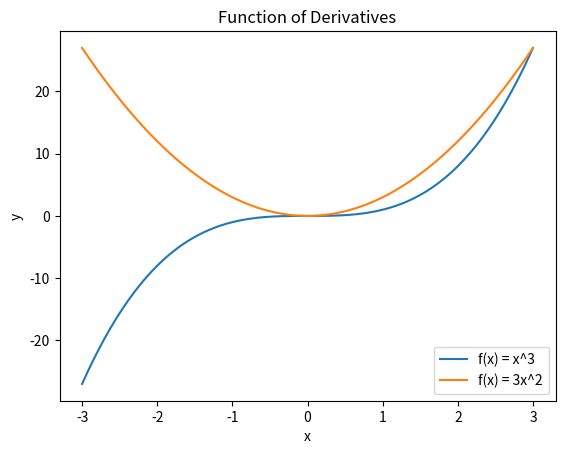

Here is the Python script that generated this plot:
# plot fuction exaple
import numpy as np
from matplotlib import pyplot as plt

x = np.linspace(-3,3,400)

f = x**3
df = 3 * x**2

plt.figure()
plt.plot(x,f,label="f(x) = x^3")
plt.plot(x,df,label="f(x) = 3x^2")
plt.xlabel("x")
plt.ylabel("y")
plt.title("Function of Derivatives")
plt.legend()
plt.show()
